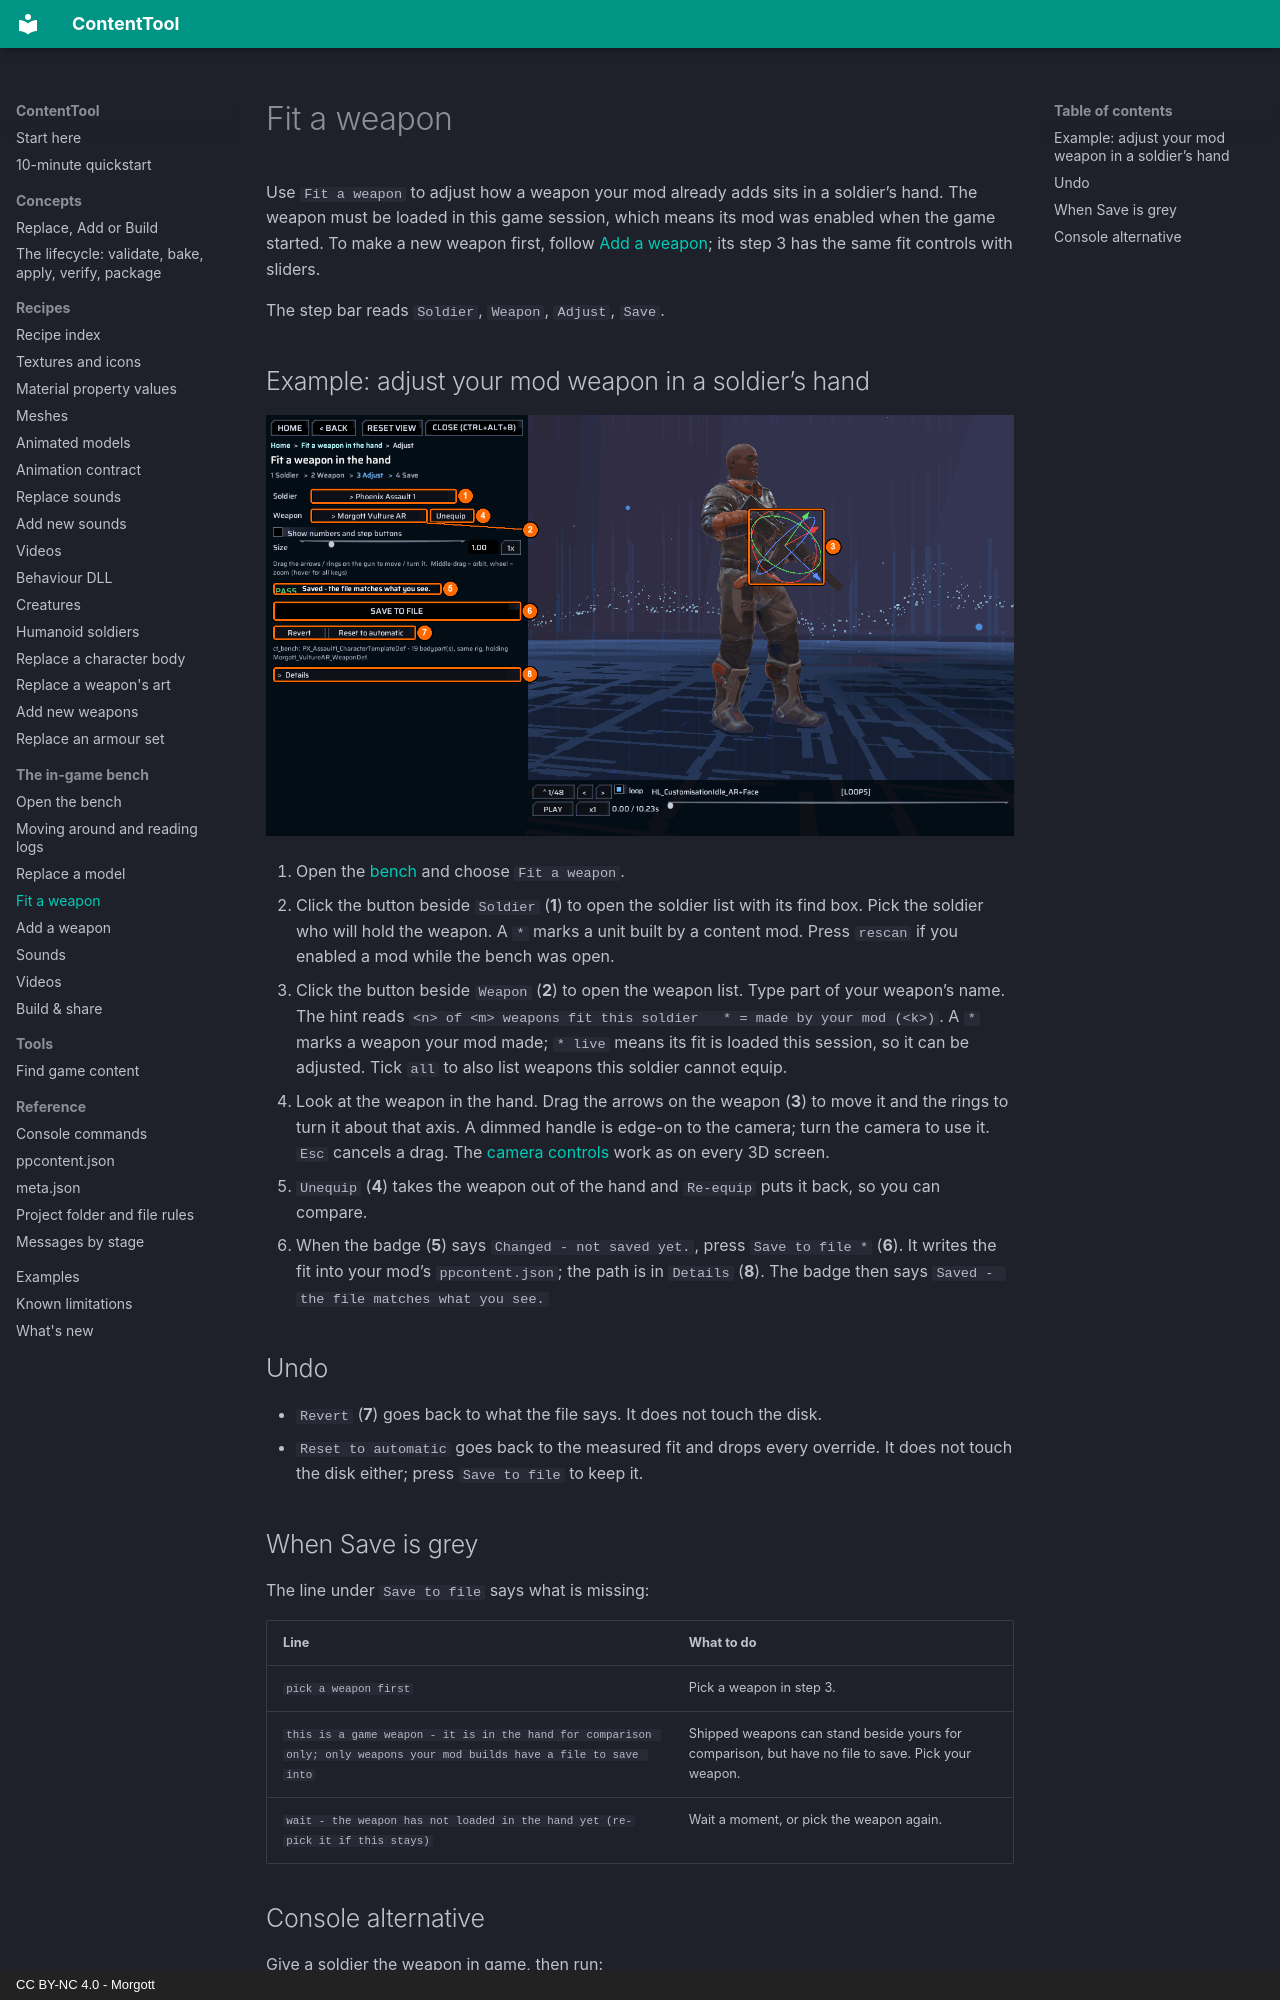

repository: UberMorgott/PhoenixPoint-Mod-ContentTool · page: bench/fit-weapon/index.html · generator: mkdocs · copyright: CC BY-NC 4.0 - Morgott

# Fit a weapon

Use `Fit a weapon` to adjust how a weapon your mod already adds sits in a soldier’s hand. The weapon must be loaded in this game session, which means its mod was enabled when the game started. To make a new weapon first, follow [Add a weapon](add-weapon.md); its step 3 has the same fit controls with sliders.

The step bar reads `Soldier`, `Weapon`, `Adjust`, `Save`.

## Example: adjust your mod weapon in a soldier’s hand

![The Fit a weapon screen](../images/bench/fit-weapon.png)

1. Open the [bench](index.md) and choose `Fit a weapon`.
2. Click the button beside `Soldier` (**1**) to open the soldier list with its find box. Pick the soldier who will hold the weapon. A `*` marks a unit built by a content mod. Press `rescan` if you enabled a mod while the bench was open.
3. Click the button beside `Weapon` (**2**) to open the weapon list. Type part of your weapon’s name. The hint reads `<n> of <m> weapons fit this soldier   * = made by your mod (<k>)`. A `*` marks a weapon your mod made; `* live` means its fit is loaded this session, so it can be adjusted. Tick `all` to also list weapons this soldier cannot equip.
4. Look at the weapon in the hand. Drag the arrows on the weapon (**3**) to move it and the rings to turn it about that axis. A dimmed handle is edge-on to the camera; turn the camera to use it. `Esc` cancels a drag. The [camera controls](navigation.md#use-the-3d-view) work as on every 3D screen.
5. `Unequip` (**4**) takes the weapon out of the hand and `Re-equip` puts it back, so you can compare.
6. When the badge (**5**) says `Changed - not saved yet.`, press `Save to file *` (**6**). It writes the fit into your mod’s `ppcontent.json`; the path is in `Details` (**8**). The badge then says `Saved - the file matches what you see.`

## Undo

- `Revert` (**7**) goes back to what the file says. It does not touch the disk.
- `Reset to automatic` goes back to the measured fit and drops every override. It does not touch the disk either; press `Save to file` to keep it.

## When Save is grey

The line under `Save to file` says what is missing:

| Line | What to do |
|---|---|
| `pick a weapon first` | Pick a weapon in step 3. |
| `this is a game weapon - it is in the hand for comparison only; only weapons your mod builds have a file to save into` | Shipped weapons can stand beside yours for comparison, but have no file to save. Pick your weapon. |
| `wait - the weapon has not loaded in the hand yet (re-pick it if this stays)` | Wait a moment, or pick the weapon again. |
